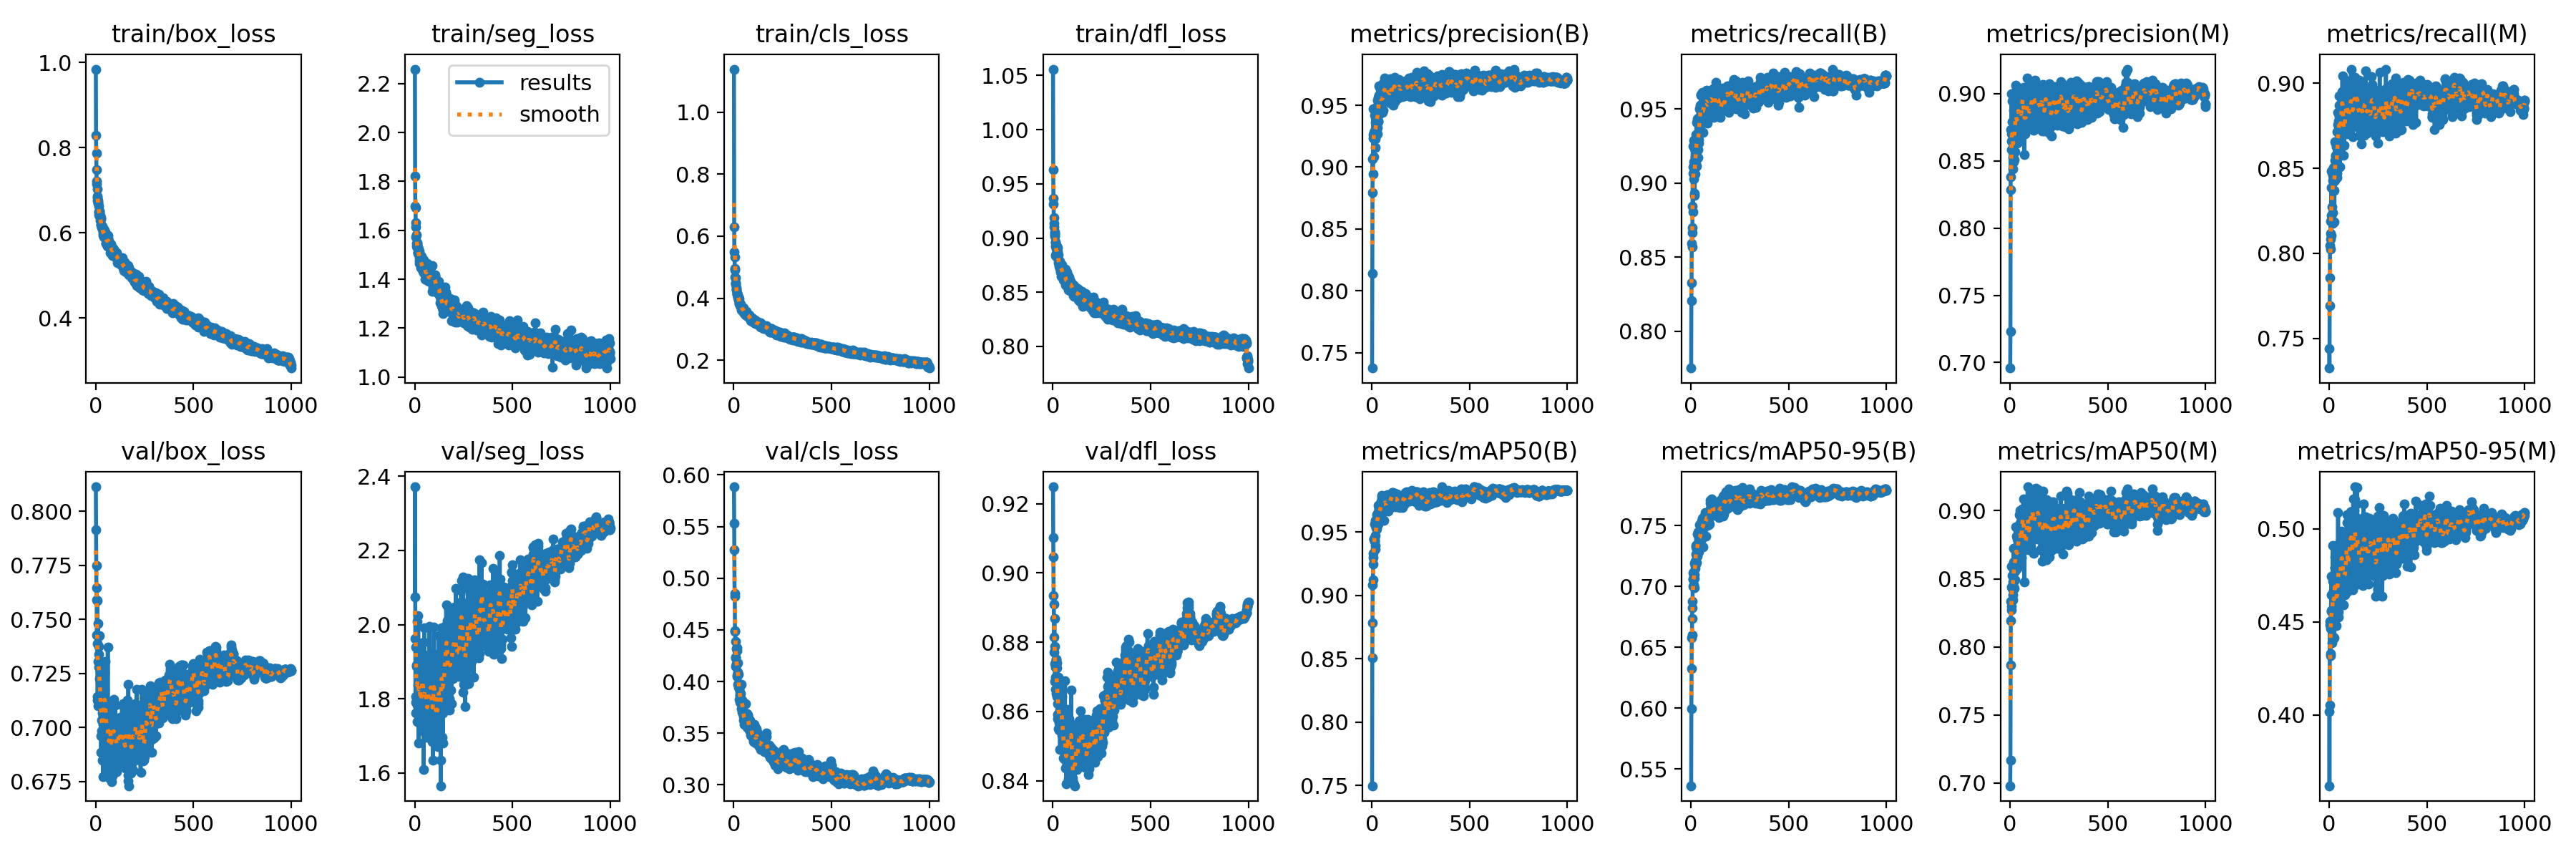

The data file committed next to this chart (first rows):
epoch, time, train/box_loss, train/seg_loss, train/cls_loss, train/dfl_loss, metrics/precision(B), metrics/recall(B), metrics/mAP50(B), metrics/mAP50-95(B), metrics/precision(M), metrics/recall(M), metrics/mAP50(M), metrics/mAP50-95(M), val/box_loss, val/seg_loss, val/cls_loss, val/dfl_loss, lr/pg0, lr/pg1, lr/pg2
1, 33.2, 0.9844, 2.26, 1.138, 1.056, 0.7375, 0.7752, 0.7498, 0.5364, 0.6958, 0.7439, 0.698, 0.4017, 0.8113, 2.074, 0.5885, 0.9249, 0.06694, 3.30969e-05, 3.30969e-05
2, 59.34, 0.8285, 1.821, 0.6308, 0.9628, 0.8138, 0.8207, 0.8508, 0.5996, 0.7231, 0.7325, 0.7166, 0.362, 0.7914, 2.371, 0.5535, 0.9101, 0.03364, 6.63645e-05, 6.63645e-05
3, 85.24, 0.7863, 1.698, 0.5501, 0.937, 0.8792, 0.8327, 0.8785, 0.6325, 0.8289, 0.7691, 0.7869, 0.4052, 0.775, 1.963, 0.5273, 0.9047, 0.000336, 9.95661e-05, 9.95661e-05
4, 112.4, 0.7488, 1.694, 0.5327, 0.9312, 0.9069, 0.8594, 0.9083, 0.6581, 0.8733, 0.7856, 0.8192, 0.4501, 0.7588, 1.763, 0.4853, 0.8935, 9.9703e-05, 9.9703e-05, 9.9703e-05
5, 137.4, 0.7213, 1.632, 0.4959, 0.9136, 0.8943, 0.8667, 0.9126, 0.6602, 0.8382, 0.8047, 0.8336, 0.4483, 0.7647, 1.791, 0.4827, 0.8909, 9.9604e-05, 9.9604e-05, 9.9604e-05
6, 165.2, 0.7151, 1.614, 0.4911, 0.9187, 0.9266, 0.8701, 0.9249, 0.6737, 0.8646, 0.8026, 0.8297, 0.4329, 0.7428, 1.938, 0.4491, 0.8814, 9.9505e-05, 9.9505e-05, 9.9505e-05
7, 191.4, 0.7032, 1.572, 0.4686, 0.9104, 0.9471, 0.857, 0.9298, 0.6878, 0.9, 0.8082, 0.8593, 0.4497, 0.7386, 1.806, 0.4487, 0.8772, 9.9406e-05, 9.9406e-05, 9.9406e-05
8, 218.5, 0.687, 1.582, 0.4655, 0.904, 0.9235, 0.8844, 0.9331, 0.6825, 0.8587, 0.8187, 0.827, 0.4317, 0.7588, 1.888, 0.4387, 0.8869, 9.9307e-05, 9.9307e-05, 9.9307e-05
9, 244.7, 0.683, 1.534, 0.4482, 0.9014, 0.9081, 0.9251, 0.9445, 0.7059, 0.8703, 0.8116, 0.8439, 0.4465, 0.7142, 1.892, 0.4231, 0.8738, 9.9208e-05, 9.9208e-05, 9.9208e-05
10, 272, 0.6768, 1.547, 0.4458, 0.906, 0.9471, 0.8807, 0.9448, 0.7114, 0.8795, 0.8106, 0.8431, 0.4557, 0.7125, 1.791, 0.4236, 0.8789, 9.9109e-05, 9.9109e-05, 9.9109e-05
11, 299.1, 0.6754, 1.548, 0.4496, 0.9032, 0.9283, 0.9066, 0.9447, 0.706, 0.8719, 0.8483, 0.8585, 0.4746, 0.7101, 1.783, 0.4149, 0.8686, 9.901e-05, 9.901e-05, 9.901e-05
12, 325.2, 0.6709, 1.529, 0.4344, 0.8957, 0.9293, 0.9108, 0.9428, 0.7001, 0.8946, 0.8223, 0.8527, 0.4559, 0.7481, 1.8, 0.432, 0.8733, 9.8911e-05, 9.8911e-05, 9.8911e-05
13, 352.7, 0.6692, 1.547, 0.43, 0.8963, 0.9293, 0.9144, 0.9428, 0.7015, 0.8633, 0.8385, 0.8477, 0.4643, 0.7306, 1.739, 0.4172, 0.87, 9.8812e-05, 9.8812e-05, 9.8812e-05
14, 379.6, 0.663, 1.532, 0.4258, 0.8924, 0.9264, 0.9026, 0.9448, 0.7104, 0.8442, 0.8273, 0.8381, 0.4388, 0.7373, 2.009, 0.4158, 0.8727, 9.8713e-05, 9.8713e-05, 9.8713e-05
15, 404.6, 0.6429, 1.51, 0.4144, 0.8837, 0.9417, 0.929, 0.9564, 0.7093, 0.8528, 0.8476, 0.8346, 0.4491, 0.7277, 1.895, 0.406, 0.8663, 9.8614e-05, 9.8614e-05, 9.8614e-05
16, 431.1, 0.6499, 1.533, 0.4171, 0.8858, 0.9361, 0.9235, 0.959, 0.7188, 0.8574, 0.8488, 0.8457, 0.4566, 0.7119, 1.805, 0.4048, 0.8652, 9.8515e-05, 9.8515e-05, 9.8515e-05
17, 456, 0.6496, 1.512, 0.4135, 0.8908, 0.9157, 0.8915, 0.9364, 0.699, 0.8667, 0.8176, 0.8494, 0.4517, 0.7339, 1.837, 0.4326, 0.8751, 9.8416e-05, 9.8416e-05, 9.8416e-05
18, 480.4, 0.6397, 1.506, 0.4141, 0.8832, 0.9229, 0.9095, 0.9476, 0.7096, 0.8496, 0.8238, 0.8438, 0.4423, 0.7426, 2.024, 0.4299, 0.875, 9.8317e-05, 9.8317e-05, 9.8317e-05
19, 507.5, 0.6502, 1.522, 0.4083, 0.891, 0.9293, 0.8931, 0.9395, 0.7069, 0.8876, 0.8457, 0.8725, 0.491, 0.7151, 1.681, 0.4076, 0.8741, 9.8218e-05, 9.8218e-05, 9.8218e-05
20, 533, 0.6506, 1.504, 0.4073, 0.8888, 0.9333, 0.9061, 0.9533, 0.715, 0.8672, 0.843, 0.8627, 0.4719, 0.7226, 1.78, 0.4091, 0.8643, 9.8119e-05, 9.8119e-05, 9.8119e-05
21, 560, 0.6456, 1.517, 0.41, 0.8923, 0.9448, 0.9178, 0.9538, 0.7173, 0.8667, 0.8439, 0.8564, 0.4668, 0.7124, 1.772, 0.418, 0.8689, 9.802e-05, 9.802e-05, 9.802e-05
22, 585.4, 0.6401, 1.488, 0.4026, 0.884, 0.9295, 0.9137, 0.9562, 0.7209, 0.8769, 0.8503, 0.8725, 0.4644, 0.7216, 1.848, 0.3976, 0.8727, 9.7921e-05, 9.7921e-05, 9.7921e-05
23, 611.7, 0.6299, 1.475, 0.4029, 0.8914, 0.9302, 0.9227, 0.9524, 0.7188, 0.8512, 0.8419, 0.8428, 0.4531, 0.7262, 1.857, 0.4073, 0.8663, 9.7822e-05, 9.7822e-05, 9.7822e-05
24, 638, 0.6379, 1.513, 0.4008, 0.8877, 0.9478, 0.9158, 0.959, 0.7328, 0.8568, 0.8494, 0.8609, 0.4645, 0.715, 1.808, 0.3943, 0.8623, 9.7723e-05, 9.7723e-05, 9.7723e-05
25, 663.5, 0.6322, 1.465, 0.3952, 0.885, 0.9489, 0.913, 0.9582, 0.7265, 0.8859, 0.8369, 0.8617, 0.4614, 0.7138, 1.859, 0.3982, 0.858, 9.7624e-05, 9.7624e-05, 9.7624e-05
26, 688.9, 0.6367, 1.493, 0.3989, 0.8837, 0.9378, 0.9329, 0.9636, 0.7336, 0.8689, 0.8467, 0.8558, 0.4485, 0.6959, 1.859, 0.3931, 0.8592, 9.7525e-05, 9.7525e-05, 9.7525e-05
27, 713.7, 0.6186, 1.464, 0.39, 0.8799, 0.9319, 0.9247, 0.9572, 0.7251, 0.8749, 0.8183, 0.8494, 0.4413, 0.7242, 1.933, 0.3965, 0.8699, 9.7426e-05, 9.7426e-05, 9.7426e-05
28, 740.9, 0.6182, 1.501, 0.3841, 0.8842, 0.9463, 0.9229, 0.9649, 0.7345, 0.9064, 0.8545, 0.8884, 0.4847, 0.6885, 1.765, 0.3831, 0.8551, 9.7327e-05, 9.7327e-05, 9.7327e-05
29, 765.3, 0.612, 1.485, 0.3836, 0.8774, 0.9268, 0.9407, 0.9554, 0.7198, 0.896, 0.8429, 0.8719, 0.4789, 0.7125, 1.727, 0.3937, 0.8653, 9.7228e-05, 9.7228e-05, 9.7228e-05
30, 790.5, 0.6143, 1.484, 0.3761, 0.8772, 0.9539, 0.9114, 0.9603, 0.7308, 0.8863, 0.8442, 0.8731, 0.479, 0.7098, 1.754, 0.3895, 0.8591, 9.7129e-05, 9.7129e-05, 9.7129e-05
31, 815, 0.6156, 1.46, 0.3838, 0.8739, 0.9369, 0.9434, 0.9599, 0.7307, 0.8633, 0.8657, 0.863, 0.474, 0.7035, 1.772, 0.3869, 0.8588, 9.703e-05, 9.703e-05, 9.703e-05
32, 840, 0.6158, 1.446, 0.3805, 0.8763, 0.9375, 0.9169, 0.9562, 0.7332, 0.904, 0.8442, 0.8813, 0.4771, 0.6984, 1.788, 0.3868, 0.8547, 9.6931e-05, 9.6931e-05, 9.6931e-05
33, 864.8, 0.6126, 1.458, 0.381, 0.8751, 0.9565, 0.9304, 0.9713, 0.7432, 0.8743, 0.8647, 0.8686, 0.4601, 0.6849, 1.873, 0.3797, 0.8566, 9.6832e-05, 9.6832e-05, 9.6832e-05
34, 890.1, 0.6127, 1.492, 0.3807, 0.8787, 0.9531, 0.9321, 0.963, 0.7251, 0.8747, 0.8571, 0.8677, 0.4761, 0.7067, 1.758, 0.3885, 0.8604, 9.6733e-05, 9.6733e-05, 9.6733e-05
35, 916.6, 0.6155, 1.471, 0.3764, 0.877, 0.9479, 0.9436, 0.9675, 0.7338, 0.8632, 0.8576, 0.8639, 0.4662, 0.7029, 1.825, 0.3831, 0.8664, 9.6634e-05, 9.6634e-05, 9.6634e-05
36, 941.5, 0.6031, 1.453, 0.3761, 0.8719, 0.9582, 0.9174, 0.9615, 0.7311, 0.8928, 0.8493, 0.8686, 0.4754, 0.7013, 1.753, 0.3798, 0.8557, 9.6535e-05, 9.6535e-05, 9.6535e-05
37, 966.4, 0.5997, 1.442, 0.3704, 0.8747, 0.9655, 0.9227, 0.969, 0.7448, 0.89, 0.8629, 0.8791, 0.4679, 0.677, 1.853, 0.374, 0.849, 9.6436e-05, 9.6436e-05, 9.6436e-05
38, 992.1, 0.6038, 1.476, 0.3718, 0.8759, 0.9431, 0.9268, 0.9611, 0.7286, 0.8725, 0.8529, 0.8575, 0.4481, 0.7295, 1.919, 0.3973, 0.8687, 9.6337e-05, 9.6337e-05, 9.6337e-05
39, 1017, 0.5945, 1.442, 0.3701, 0.8722, 0.9644, 0.9353, 0.9683, 0.7387, 0.8703, 0.8469, 0.8626, 0.4575, 0.7053, 1.882, 0.381, 0.8582, 9.6238e-05, 9.6238e-05, 9.6238e-05
40, 1042, 0.5897, 1.453, 0.3624, 0.8684, 0.9587, 0.9294, 0.9667, 0.74, 0.9017, 0.8518, 0.8714, 0.4624, 0.7012, 1.861, 0.3817, 0.8548, 9.6139e-05, 9.6139e-05, 9.6139e-05
41, 1068, 0.5997, 1.432, 0.365, 0.8741, 0.9449, 0.9393, 0.9686, 0.7447, 0.8859, 0.8444, 0.8695, 0.4626, 0.7062, 1.841, 0.3737, 0.8592, 9.604e-05, 9.604e-05, 9.604e-05
42, 1093, 0.6052, 1.453, 0.3715, 0.8707, 0.9599, 0.9397, 0.97, 0.7384, 0.8876, 0.8716, 0.889, 0.4709, 0.7258, 1.85, 0.3824, 0.8619, 9.5941e-05, 9.5941e-05, 9.5941e-05
43, 1119, 0.6092, 1.439, 0.3692, 0.8754, 0.9572, 0.9391, 0.9675, 0.7364, 0.8993, 0.8606, 0.8812, 0.4597, 0.7037, 1.871, 0.3756, 0.8544, 9.5842e-05, 9.5842e-05, 9.5842e-05
44, 1144, 0.5906, 1.427, 0.3601, 0.8646, 0.9529, 0.9397, 0.9679, 0.7508, 0.8892, 0.8605, 0.877, 0.4583, 0.6971, 1.861, 0.3703, 0.8602, 9.5743e-05, 9.5743e-05, 9.5743e-05
45, 1170, 0.6056, 1.449, 0.3701, 0.8752, 0.9577, 0.9498, 0.972, 0.7359, 0.8822, 0.8759, 0.8794, 0.481, 0.7252, 1.736, 0.3808, 0.8676, 9.5644e-05, 9.5644e-05, 9.5644e-05
46, 1197, 0.5985, 1.461, 0.3633, 0.8739, 0.9479, 0.9524, 0.9635, 0.7344, 0.8874, 0.8829, 0.8973, 0.5086, 0.7177, 1.61, 0.377, 0.859, 9.5545e-05, 9.5545e-05, 9.5545e-05
47, 1224, 0.6022, 1.48, 0.3659, 0.8686, 0.9611, 0.9444, 0.9748, 0.7441, 0.885, 0.8777, 0.8809, 0.4553, 0.7086, 1.953, 0.3765, 0.8532, 9.5446e-05, 9.5446e-05, 9.5446e-05
48, 1250, 0.5932, 1.45, 0.3688, 0.8694, 0.9473, 0.9354, 0.9616, 0.7339, 0.8649, 0.8596, 0.8638, 0.4873, 0.7305, 1.728, 0.3781, 0.8643, 9.5347e-05, 9.5347e-05, 9.5347e-05
49, 1274, 0.5879, 1.427, 0.3564, 0.8675, 0.9573, 0.9471, 0.9774, 0.7429, 0.8838, 0.8506, 0.8647, 0.4524, 0.7056, 1.991, 0.3678, 0.8537, 9.5248e-05, 9.5248e-05, 9.5248e-05
50, 1300, 0.5909, 1.449, 0.3628, 0.8665, 0.961, 0.9595, 0.9788, 0.7471, 0.8812, 0.8806, 0.877, 0.4826, 0.713, 1.739, 0.3659, 0.856, 9.5149e-05, 9.5149e-05, 9.5149e-05
51, 1326, 0.5975, 1.467, 0.3644, 0.869, 0.953, 0.9594, 0.9737, 0.7501, 0.887, 0.8927, 0.8907, 0.4781, 0.7001, 1.854, 0.3623, 0.8547, 9.505e-05, 9.505e-05, 9.505e-05
52, 1351, 0.5894, 1.456, 0.3539, 0.8686, 0.9597, 0.9491, 0.9747, 0.7498, 0.8985, 0.8871, 0.9002, 0.4881, 0.6938, 1.769, 0.3582, 0.8467, 9.4951e-05, 9.4951e-05, 9.4951e-05
53, 1376, 0.5752, 1.43, 0.3565, 0.8636, 0.9555, 0.9421, 0.9694, 0.7479, 0.8909, 0.8767, 0.8918, 0.4923, 0.7118, 1.708, 0.3661, 0.8582, 9.4852e-05, 9.4852e-05, 9.4852e-05
54, 1400, 0.5746, 1.402, 0.3516, 0.8613, 0.9594, 0.9462, 0.97, 0.7393, 0.8929, 0.8828, 0.8839, 0.4638, 0.7069, 1.9, 0.3658, 0.8539, 9.4753e-05, 9.4753e-05, 9.4753e-05
55, 1427, 0.5888, 1.45, 0.3595, 0.8655, 0.944, 0.9489, 0.9729, 0.7537, 0.8833, 0.8507, 0.876, 0.4735, 0.7029, 1.904, 0.3675, 0.8487, 9.4654e-05, 9.4654e-05, 9.4654e-05
56, 1451, 0.5802, 1.443, 0.35, 0.8638, 0.9462, 0.9508, 0.966, 0.7454, 0.8652, 0.8649, 0.8616, 0.473, 0.6907, 1.813, 0.3668, 0.8499, 9.4555e-05, 9.4555e-05, 9.4555e-05
57, 1476, 0.5842, 1.407, 0.3519, 0.8672, 0.9579, 0.9514, 0.9715, 0.7443, 0.8876, 0.8819, 0.8817, 0.4711, 0.7042, 1.86, 0.3628, 0.8534, 9.4456e-05, 9.4456e-05, 9.4456e-05
58, 1501, 0.5905, 1.436, 0.3507, 0.8657, 0.9644, 0.9613, 0.9784, 0.7559, 0.8759, 0.8729, 0.8658, 0.4761, 0.6957, 1.767, 0.3614, 0.8484, 9.4357e-05, 9.4357e-05, 9.4357e-05
59, 1525, 0.5694, 1.396, 0.3459, 0.8607, 0.9678, 0.9447, 0.9759, 0.7486, 0.8963, 0.8687, 0.8832, 0.4859, 0.6996, 1.778, 0.3648, 0.8467, 9.4258e-05, 9.4258e-05, 9.4258e-05
60, 1550, 0.5812, 1.423, 0.3512, 0.8664, 0.9586, 0.9445, 0.9739, 0.7474, 0.8807, 0.8739, 0.8763, 0.4717, 0.6801, 1.835, 0.3583, 0.8461, 9.4159e-05, 9.4159e-05, 9.4159e-05
... 940 more rows
